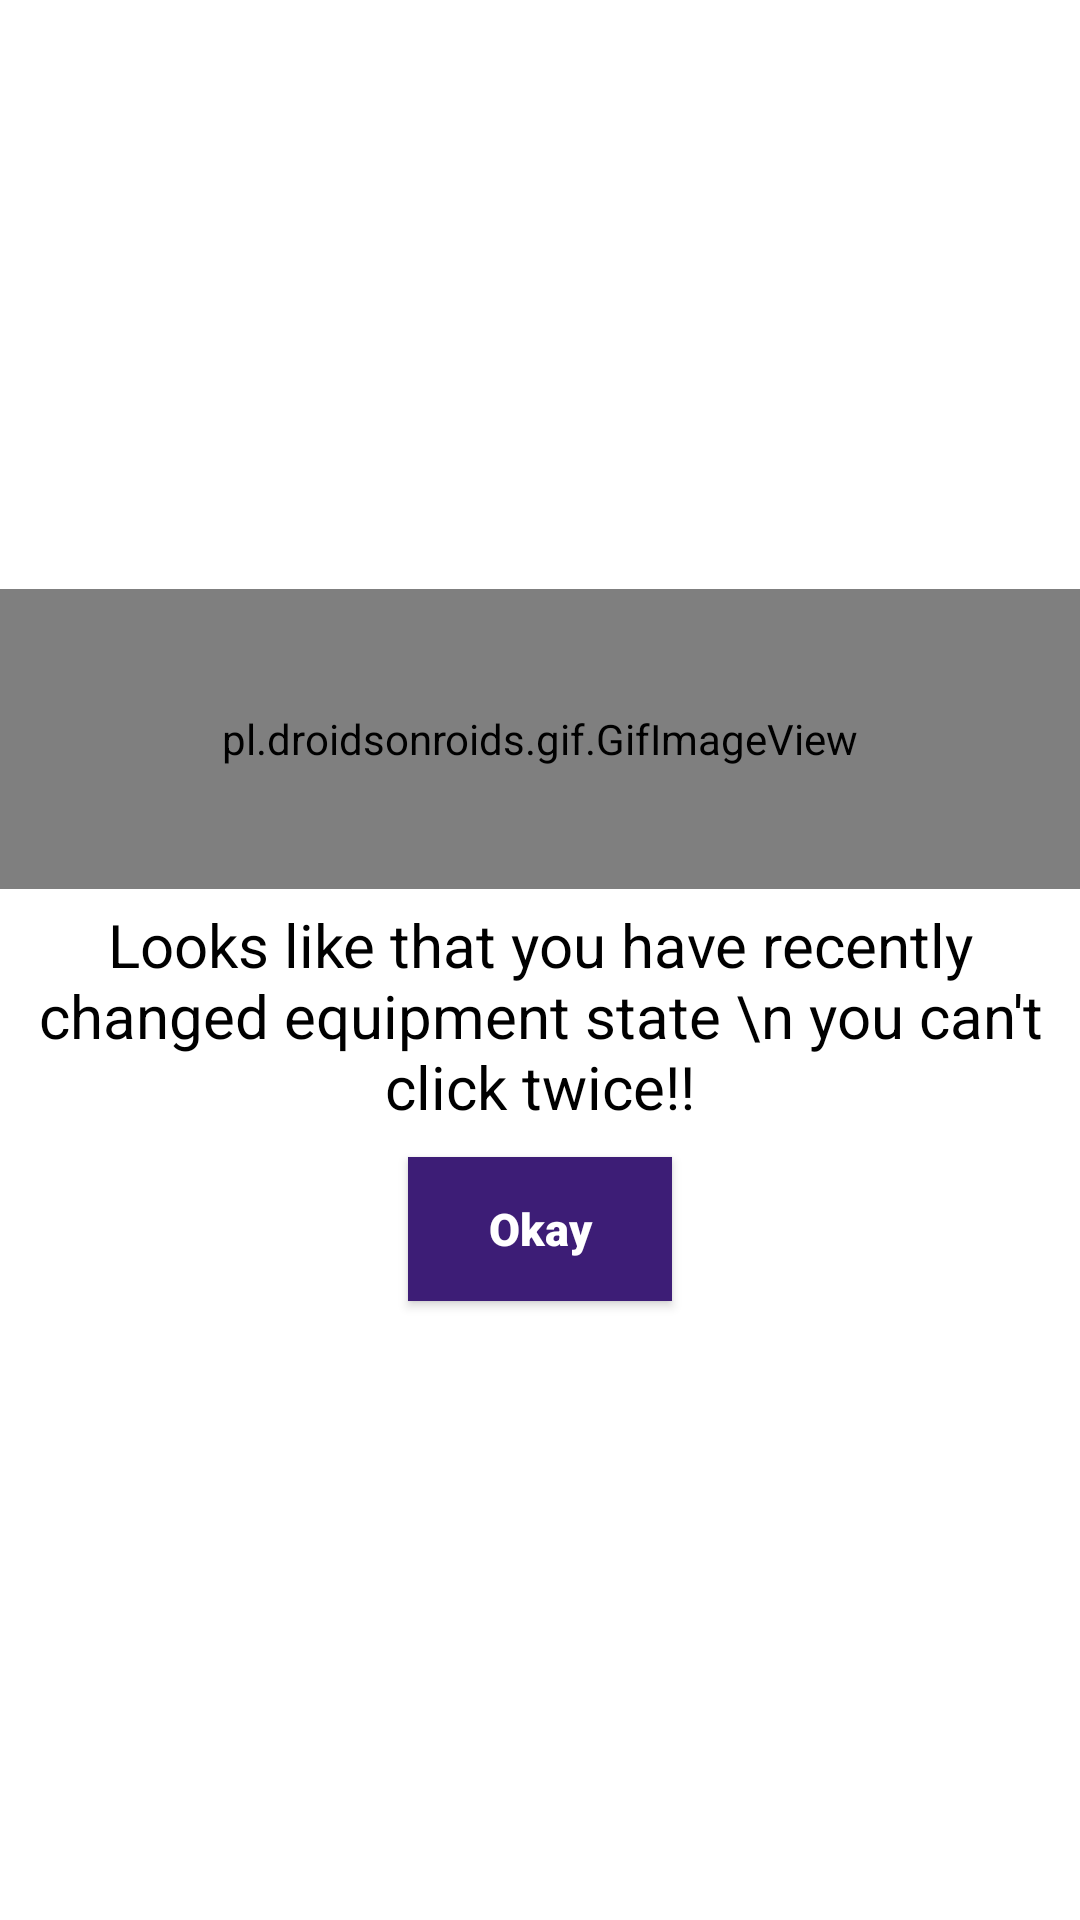

Here is an Android app screen rendered from its layout file. Give the layout XML and the strings, colors and styles it references.
<!-- AndroidManifest.xml: application theme Theme.AndOn -->
<!-- res/layout/clickerror_layout.xml -->
<?xml version="1.0" encoding="utf-8"?>
<androidx.constraintlayout.widget.ConstraintLayout xmlns:android="http://schemas.android.com/apk/res/android"
    xmlns:app="http://schemas.android.com/apk/res-auto"
    android:layout_width="match_parent"
    android:layout_height="match_parent"
    android:layout_gravity="center"
    android:background="#FFFFFF"
    android:orientation="vertical">

    <LinearLayout
        android:layout_width="match_parent"
        android:layout_height="wrap_content"
        android:layout_gravity="center"
        android:background="#FFFFFF"
        android:orientation="vertical"
        app:layout_constraintBottom_toBottomOf="parent"
        app:layout_constraintEnd_toEndOf="parent"
        app:layout_constraintStart_toStartOf="parent"
        app:layout_constraintTop_toTopOf="parent">

        <pl.droidsonroids.gif.GifImageView
            android:layout_width="match_parent"
            android:layout_height="100dp"
            android:src="@drawable/click"
            android:layout_gravity="center"
            android:textAlignment="center" />

        <TextView
            android:layout_width="match_parent"
            android:layout_height="wrap_content"
            android:layout_marginTop="5dp"
            android:layout_marginStart="5dp"
            android:layout_marginEnd="5dp"
            android:textSize="20sp"
            android:textColor="@color/black"
            android:text="Looks like that you have recently changed equipment state \n you can't click twice!!"
            android:textAlignment="center" />

        <Button
            android:id="@+id/ok_btn"
            android:layout_width="wrap_content"
            android:layout_height="wrap_content"
            android:layout_gravity="center"
            android:layout_marginTop="10dp"
            android:background="@color/purple"
            android:padding="4dp"
            android:text="Okay"
            android:layout_marginBottom="10dp"
            android:textColor="@color/white"
            android:textSize="15sp"
            android:textStyle="bold" />
    </LinearLayout>


</androidx.constraintlayout.widget.ConstraintLayout>
<!-- resources referenced by this layout -->
<resources>
  <color name="black">#FF000000</color>
  <color name="purple">#3d1d76</color>
  <color name="white">#FFFFFFFF</color>
  <!-- drawable click: gif bitmap (drawable, 48742 bytes) -->
  <style name="Theme.AndOn" parent="Base.Theme.AndOn">
          
          <item name="android:navigationBarColor">@android:color/transparent</item>
          <item name="android:statusBarColor">@android:color/transparent</item>
          <item name="android:windowLightStatusBar">?attr/isLightTheme</item>
      </style>
  <style name="Base.Theme.AndOn" parent="Theme.AppCompat.Light.DarkActionBar">
          
          <item name="buttonStyle">@style/button_station</item>
           <item name="colorPrimary">@color/white</item>
      </style>
  <style name="button_station" parent="Widget.AppCompat.Button">
          <item name="android:layout_width">wrap_content</item>
          <item name="android:layout_height">wrap_content</item>
          <item name="android:background">@drawable/btnstation</item>
          <item name="android:fontFamily">sans-serif-black</item>
          <item name="elevation">30dp</item>
          <item name="android:textColor">@color/white</item>
          <item name="android:padding">2dp</item>
          <item name="android:textAllCaps">false</item>
          <item name="android:textSize">16sp</item>
          <item name="android:shadowRadius">1.0</item>
          <item name="android:textStyle">bold</item>
          <item name="android:visibility">visible</item>
      </style>
  <!-- drawable btnstation (drawable) -->
  <?xml version="1.0" encoding="utf-8"?>
  <selector xmlns:android="http://schemas.android.com/apk/res/android">
          <item android:state_enabled="true" android:bottom="2dp" android:right="1dp">
              <shape android:shape="rectangle">
                  <solid android:color="@color/purple"/>
                  <stroke android:width="1dp"
                      android:color="@color/purple"/>
                  <corners android:radius="100dp"/>
              </shape>
          </item>
  </selector>
</resources>
